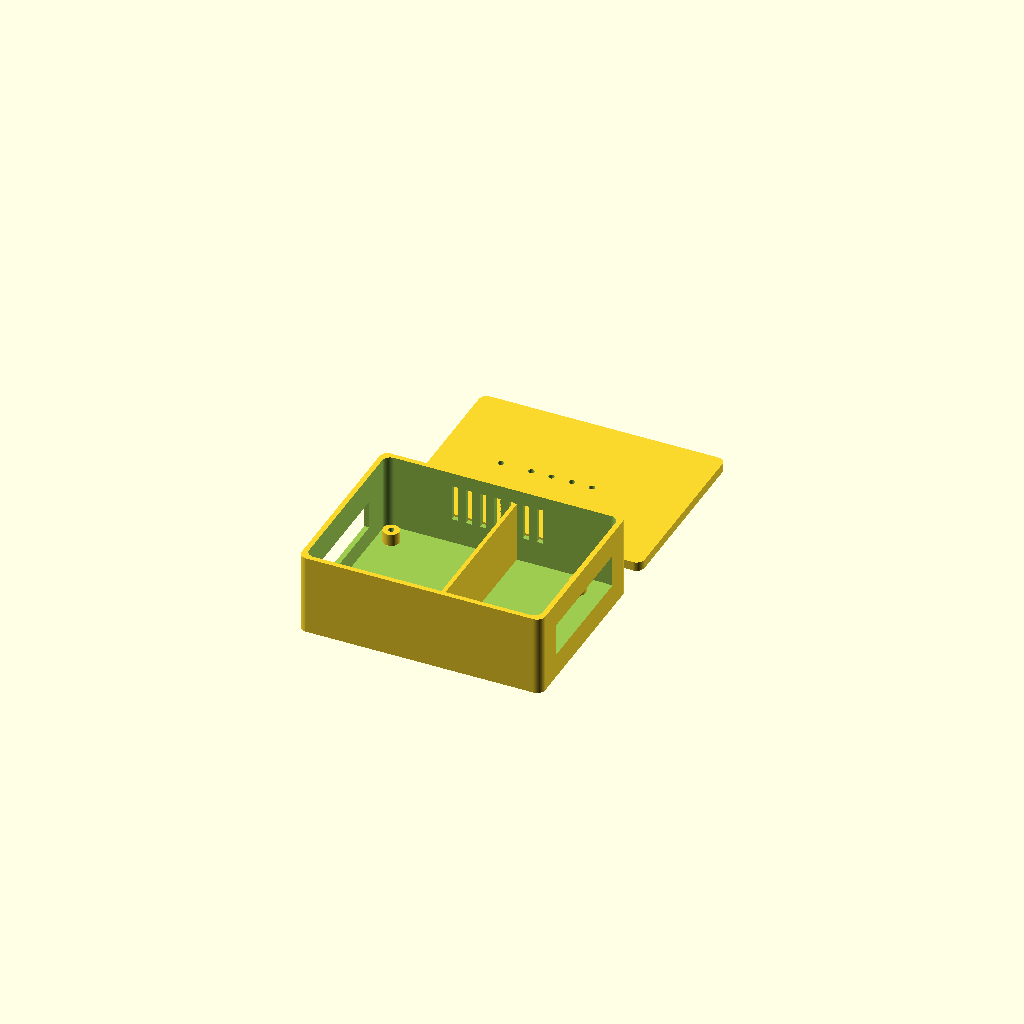
Cell 1: the model at its default parameters.
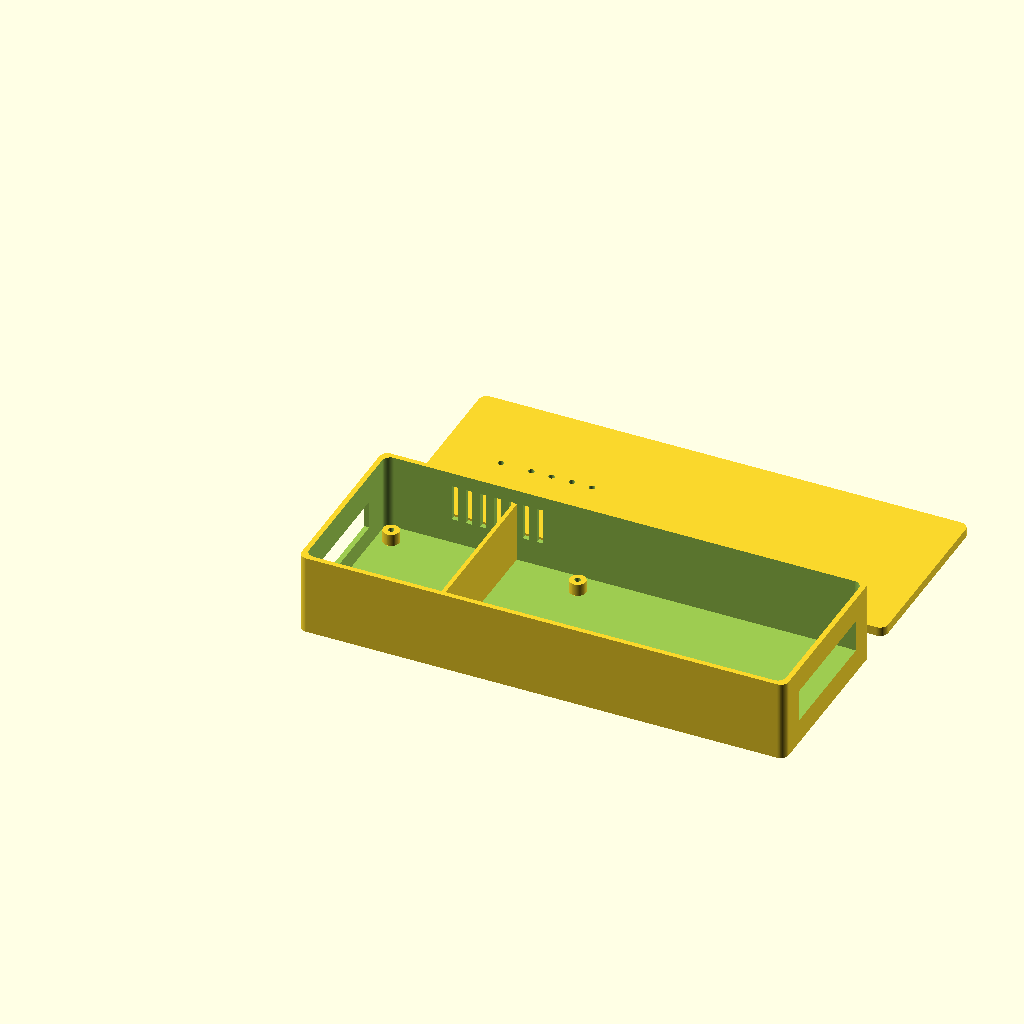
Cell 2: the same model with box_length = 240.
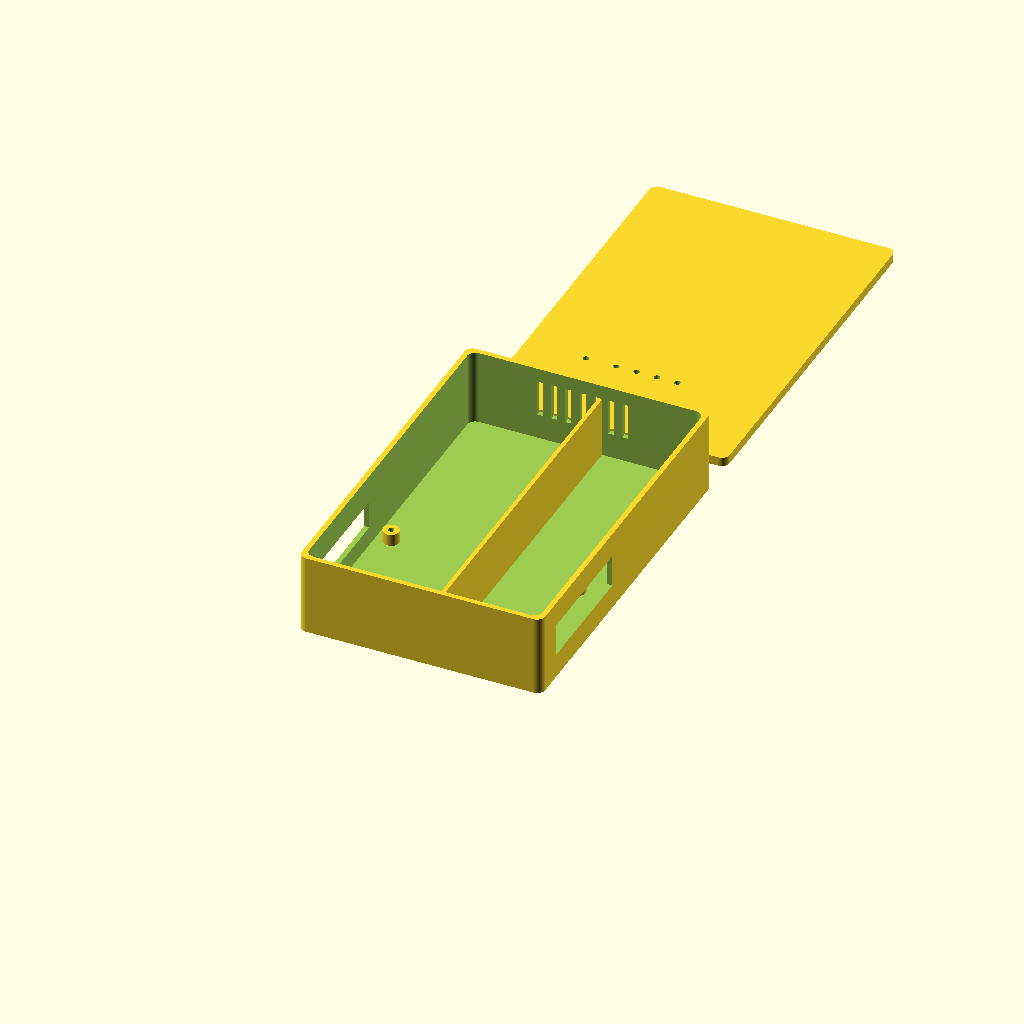
Cell 3 — box_width set to 180, the other parameters unchanged.
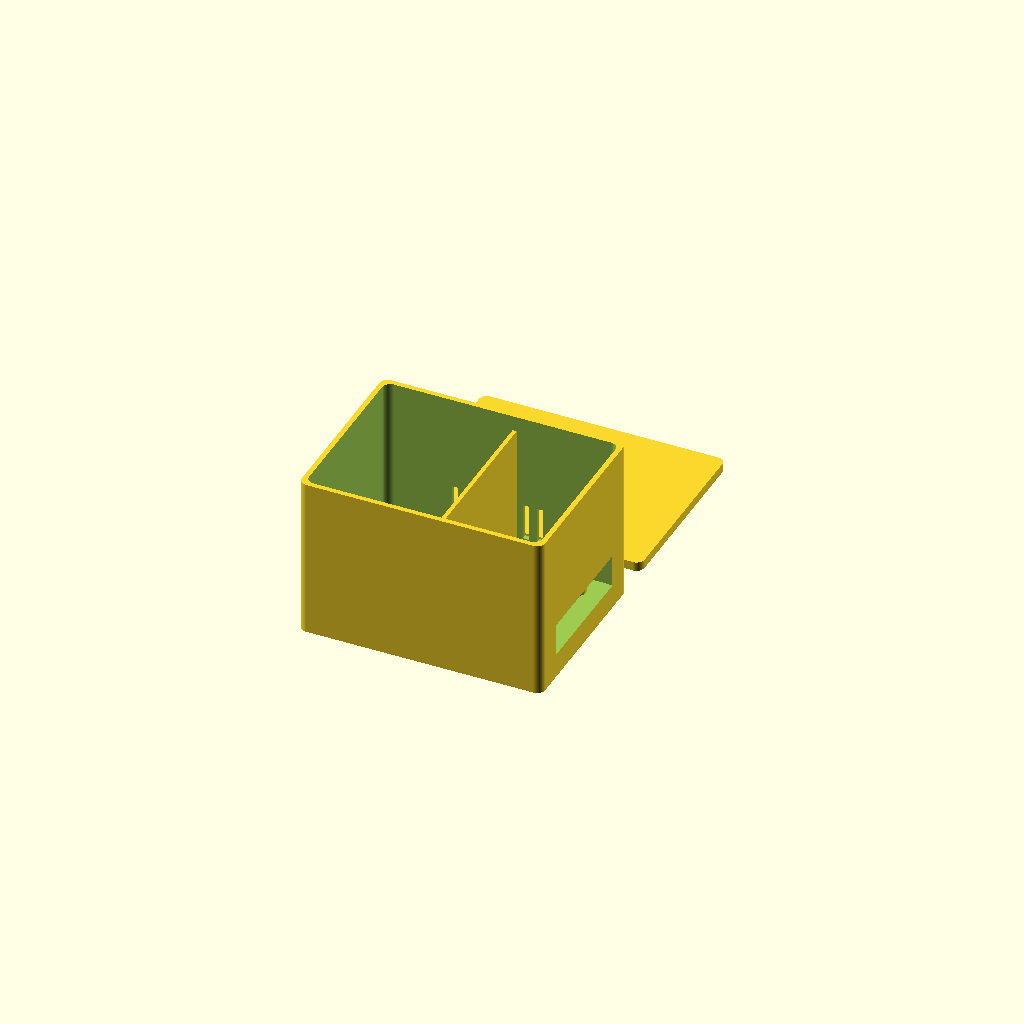
Cell 4: box_height = 80 (everything else at default).
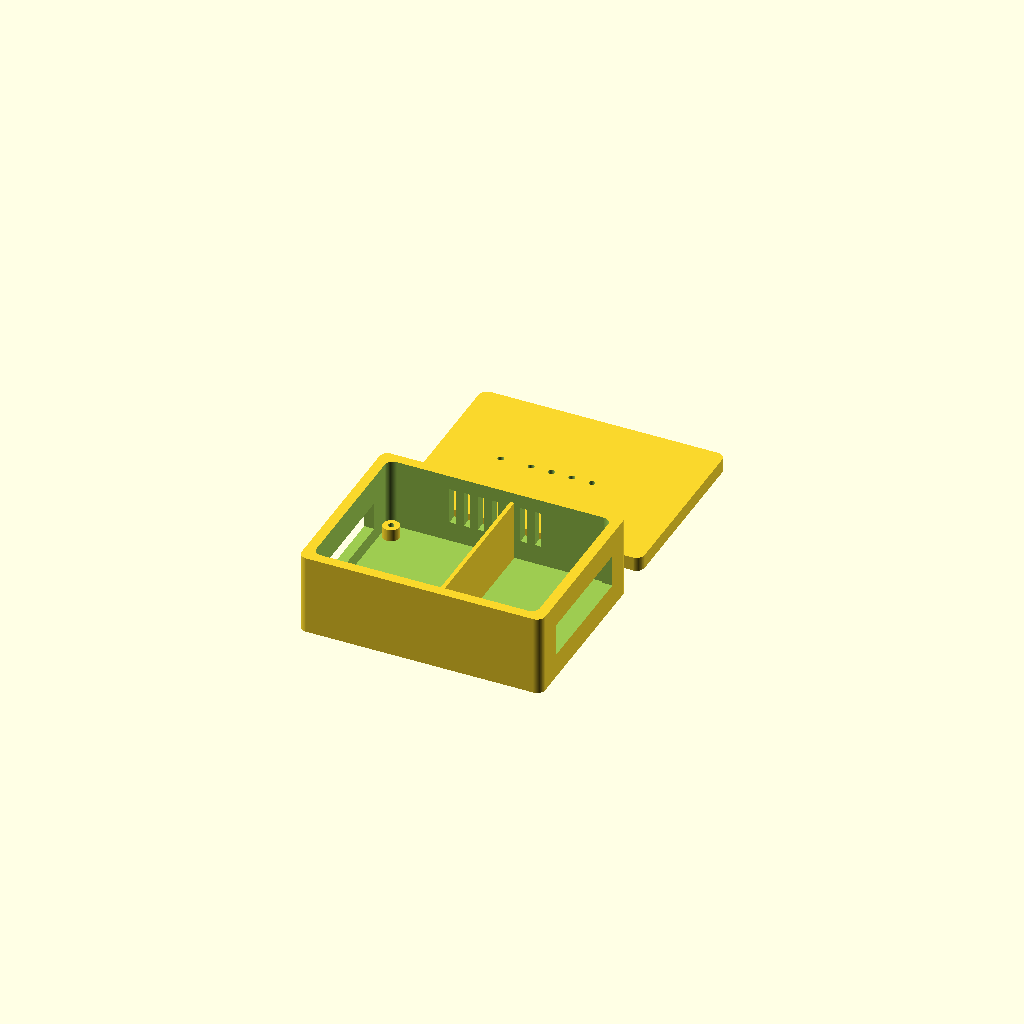
Cell 5: wall_thick = 5 (everything else at default).
All cells are drawn from one camera (rotation 55°, 0°, 25°, orthographic, colour scheme Cornfield), so only the parameter changes between them.
OpenSCAD source file hardware/enclosure/enclosure.scad:
/*
 * Parametric 3D Printable Enclosure — ESP32 Home Control (ApnaGhar)
 * Material: ABS UL94 V-0 Flame-Retardant / PETG
 * Dimensions: 120mm x 90mm x 40mm (Internal: 115mm x 85mm x 35mm)
 * Features: Dual-compartment AC/DC isolation, DIN-rail snap-fit, M3 screw bosses, LED light pipes.
 */

$fn = 60;

// Dimensions (Outer)
box_length = 120;
box_width  = 90;
box_height = 40;
wall_thick = 2.5;
corner_rad = 4.0;

// PCB Dimensions
pcb_length = 100;
pcb_width  = 80;
boss_height= 6.0;

module rounded_box(l, w, h, r) {
    hull() {
        translate([r, r, 0]) cylinder(h=h, r=r);
        translate([l-r, r, 0]) cylinder(h=h, r=r);
        translate([r, w-r, 0]) cylinder(h=h, r=r);
        translate([l-r, w-r, 0]) cylinder(h=h, r=r);
    }
}

// ── Base Enclosure ──────────────────────────────────────────
module enclosure_base() {
    difference() {
        // Outer Solid Shell
        rounded_box(box_length, box_width, box_height, corner_rad);

        // Hollow Cavity
        translate([wall_thick, wall_thick, wall_thick])
            rounded_box(box_length - 2*wall_thick, box_width - 2*wall_thick, box_height, corner_rad);

        // Terminal Block Wire Cutouts (AC Side)
        translate([box_length - wall_thick - 1, 15, 12])
            cube([wall_thick + 2, 60, 16]);

        // PZEM Sensor & Manual Switch Cable Slot (DC Side)
        translate([-1, 20, 12])
            cube([wall_thick + 2, 50, 14]);

        // Air Ventilation Slots (Top side)
        for (i = [0:6]) {
            translate([35 + i * 7, wall_thick - 1, 15])
                cube([3, wall_thick + 2, 18]);
            translate([35 + i * 7, box_width - wall_thick - 1, 15])
                cube([3, wall_thick + 2, 18]);
        }
    }

    // ── Internal Safety Isolation Barrier (AC / DC Divider) ──
    translate([65, wall_thick, wall_thick])
        cube([2.0, box_width - 2*wall_thick, box_height - 10]);

    // ── PCB Mounting Screw Bosses (M3) ──
    translate([10, 5, wall_thick]) pcb_boss();
    translate([10 + pcb_length - 8, 5, wall_thick]) pcb_boss();
    translate([10, 5 + pcb_width - 8, wall_thick]) pcb_boss();
    translate([10 + pcb_length - 8, 5 + pcb_width - 8, wall_thick]) pcb_boss();
}

module pcb_boss() {
    difference() {
        cylinder(h=boss_height, r=4.0);
        translate([0, 0, 1])
            cylinder(h=boss_height, r=1.5); // 3mm self-tapping screw hole
    }
}

// ── Top Snap-Fit Lid with LED Light Pipes ────────────────────
module enclosure_lid() {
    translate([0, box_width + 15, 0]) {
        difference() {
            rounded_box(box_length, box_width, wall_thick + 2, corner_rad);

            // 4x Relay Status LED Viewports
            for (r = [0:3]) {
                translate([45 + r * 10, 45, -1])
                    cylinder(h=wall_thick + 4, r=1.5);
            }

            // Power LED Viewport
            translate([30, 45, -1])
                cylinder(h=wall_thick + 4, r=1.5);
        }
    }
}

// Render complete assembly
enclosure_base();
enclosure_lid();
Parameter table extracted from the source (name, type, default, range or options):
box_length: number, default 120
box_width: number, default 90
box_height: number, default 40
wall_thick: number, default 2.5
corner_rad: number, default 4
pcb_length: number, default 100
pcb_width: number, default 80
boss_height: number, default 6
